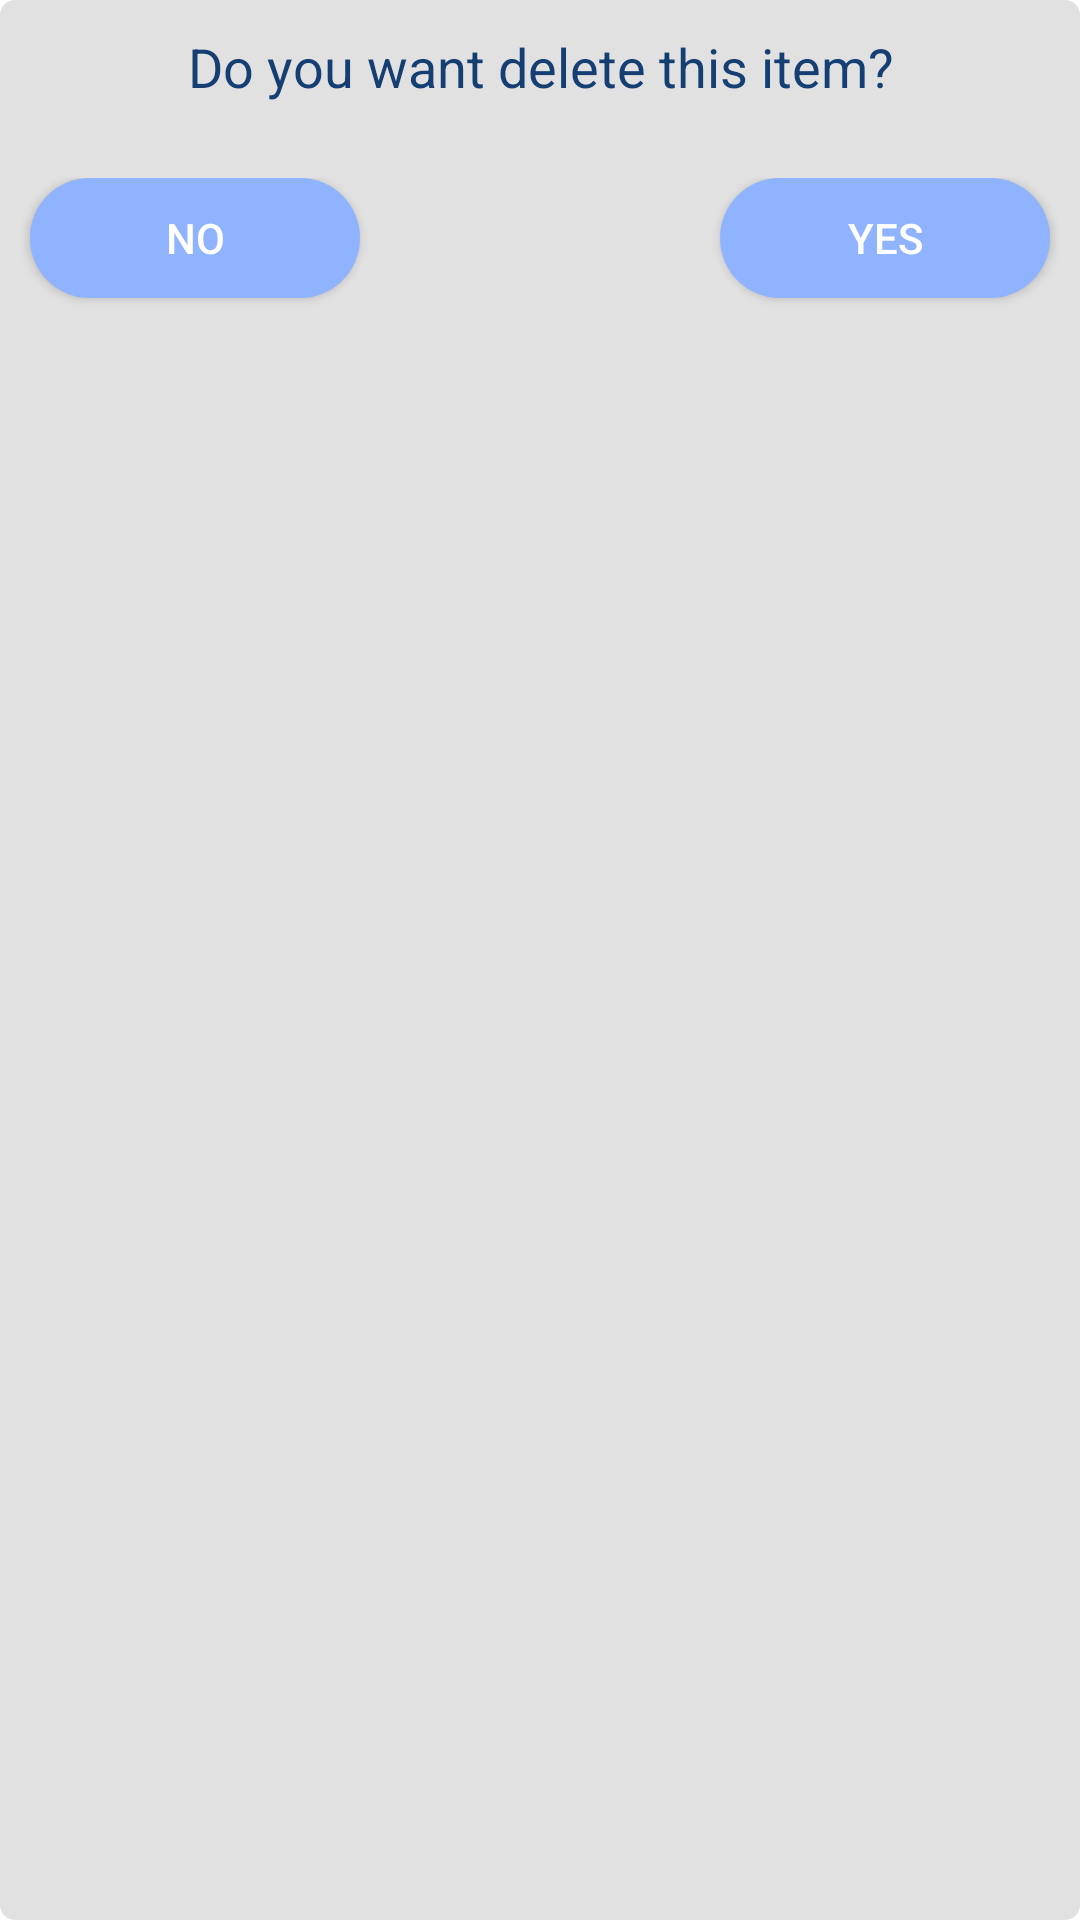

Write the Android layout XML for this screen, with the resource values it uses.
<!-- AndroidManifest.xml: application theme Theme.Unimint -->
<!-- res/layout/delete_confirmation_box.xml -->
<?xml version="1.0" encoding="utf-8"?>
<LinearLayout xmlns:android="http://schemas.android.com/apk/res/android"
    xmlns:app="http://schemas.android.com/apk/res-auto"
    android:orientation="vertical"
    android:layout_width="250dp"
    android:layout_height="wrap_content"
    android:background="@drawable/dialog_box_background">

    <TextView
        android:id="@+id/textView"
        android:layout_width="match_parent"
        android:layout_height="wrap_content"
        android:layout_gravity="center"
        android:layout_marginBottom="20dp"
        android:gravity="center"
        android:textColor="@color/dark_blue"
        android:text="Do you want delete this item?"
        android:fontFamily="sans-serif-thin"
        android:textSize="18dp"
        android:textStyle="bold"
        android:layout_marginTop="10dp"/>

    <FrameLayout
        android:layout_width="match_parent"
        android:layout_height="match_parent"
        android:layout_marginBottom="10dp"
        android:paddingTop="5dp"
        android:paddingBottom="5dp">

        <Button
            android:id="@+id/btnNo"
            android:layout_width="110dp"
            android:layout_height="40dp"
            android:background="@drawable/blue_background"
            android:textColor="@color/white"
            android:text="NO"
            android:layout_marginLeft="10dp"
            android:layout_gravity="left"
            app:backgroundTint="@null"/>

        <Button
            android:id="@+id/btnYes"
            android:layout_width="110dp"
            android:layout_height="40dp"
            android:background="@drawable/blue_background"
            android:text="YES"
            android:textColor="@color/white"
            android:layout_marginRight="10dp"
            android:layout_gravity="right"
            app:backgroundTint="@null"/>

    </FrameLayout>

</LinearLayout>
<!-- resources referenced by this layout -->
<resources>
  <color name="dark_blue">#153E73</color>
  <color name="white">#FFFFFFFF</color>
  <!-- drawable blue_background (drawable) -->
  <?xml version="1.0" encoding="utf-8"?>
  <shape xmlns:android="http://schemas.android.com/apk/res/android">
  
      <solid android:color="@color/blue2"/>
      <corners android:radius="50dp"/>
  
  </shape>
  <!-- drawable dialog_box_background (drawable) -->
  <?xml version="1.0" encoding="utf-8"?>
  <shape xmlns:android="http://schemas.android.com/apk/res/android">
  
      <solid
          android:color="@color/gray"
          />
  
      <corners
          android:topLeftRadius="5dp"
          android:topRightRadius="5dp"
          android:bottomRightRadius="5dp"
          android:bottomLeftRadius="5dp"
          />
  
  </shape>
  <style name="Theme.Unimint" parent="Theme.MaterialComponents.DayNight.NoActionBar">
          
          <item name="colorPrimary">@color/blue2</item>
          <item name="colorPrimaryVariant">@color/blue2</item>
          <item name="colorOnPrimary">@color/white</item>
          
          <item name="colorSecondary">@color/teal_200</item>
          <item name="colorSecondaryVariant">@color/teal_700</item>
          <item name="colorOnSecondary">@color/black</item>
          
          <item name="android:statusBarColor" tools:targetApi="l">?attr/colorPrimaryVariant</item>
          
          <item name="android:windowLayoutInDisplayCutoutMode" tools:targetApi="o_mr1">shortEdges</item>
      </style>
  <color name="blue2">#90B3FF</color>
  <color name="gray">#E1E1E1</color>
  <color name="teal_200">#FF03DAC5</color>
  <color name="teal_700">#FF018786</color>
  <color name="black">#FF000000</color>
</resources>
